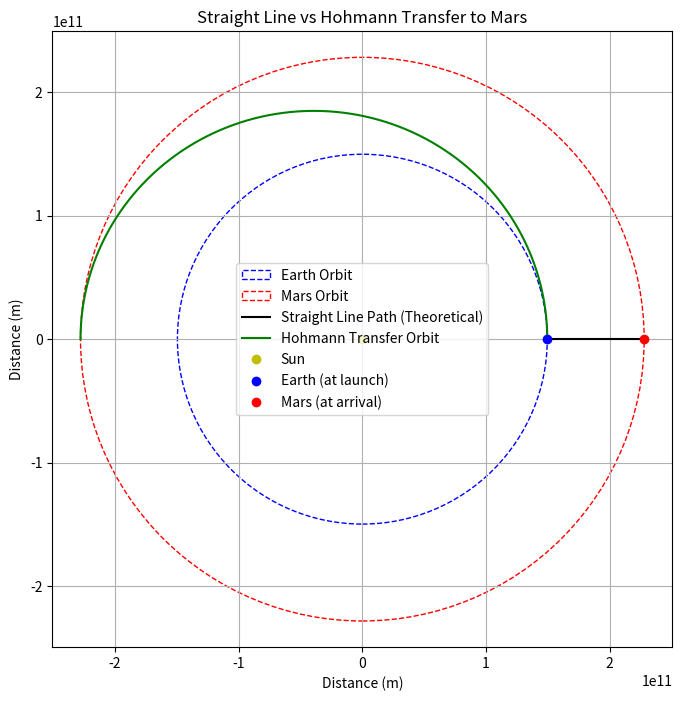

Source code (Python):
import matplotlib.pyplot as plt
import numpy as np

# Constants (simplified)
AU = 1.496e+11  # meters (1 AU)
mars_orbit_radius = 1.524 * AU  # Mars average distance from the sun
earth_orbit_radius = AU
sun_position = (0, 0)

# Straight-line path
straight_line_x = np.linspace(earth_orbit_radius, mars_orbit_radius, 500)
straight_line_y = np.zeros_like(straight_line_x)

# Hohmann transfer arc (half ellipse)
theta = np.linspace(0, np.pi, 500)
semi_major_axis = (earth_orbit_radius + mars_orbit_radius) / 2
eccentricity = (mars_orbit_radius - earth_orbit_radius) / (mars_orbit_radius + earth_orbit_radius)
a = semi_major_axis
b = np.sqrt(a**2 * (1 - eccentricity**2))
hohmann_x = a * np.cos(theta) - (a - earth_orbit_radius)
hohmann_y = b * np.sin(theta)

# Plotting
plt.figure(figsize=(8, 8))
# Orbits
earth_orbit = plt.Circle(sun_position, earth_orbit_radius, color='blue', fill=False, linestyle='--', label='Earth Orbit')
mars_orbit = plt.Circle(sun_position, mars_orbit_radius, color='red', fill=False, linestyle='--', label='Mars Orbit')
plt.gca().add_patch(earth_orbit)
plt.gca().add_patch(mars_orbit)

# Trajectories
plt.plot(straight_line_x, straight_line_y, 'k-', label='Straight Line Path (Theoretical)')
plt.plot(hohmann_x, hohmann_y, 'g-', label='Hohmann Transfer Orbit')

# Sun, Earth, Mars
plt.plot(0, 0, 'yo', label='Sun')
plt.plot(earth_orbit_radius, 0, 'bo', label='Earth (at launch)')
plt.plot(mars_orbit_radius, 0, 'ro', label='Mars (at arrival)')

plt.axis('equal')
plt.xlabel('Distance (m)')
plt.ylabel('Distance (m)')
plt.title('Straight Line vs Hohmann Transfer to Mars')
plt.legend()
plt.grid(True)
plt.show()
